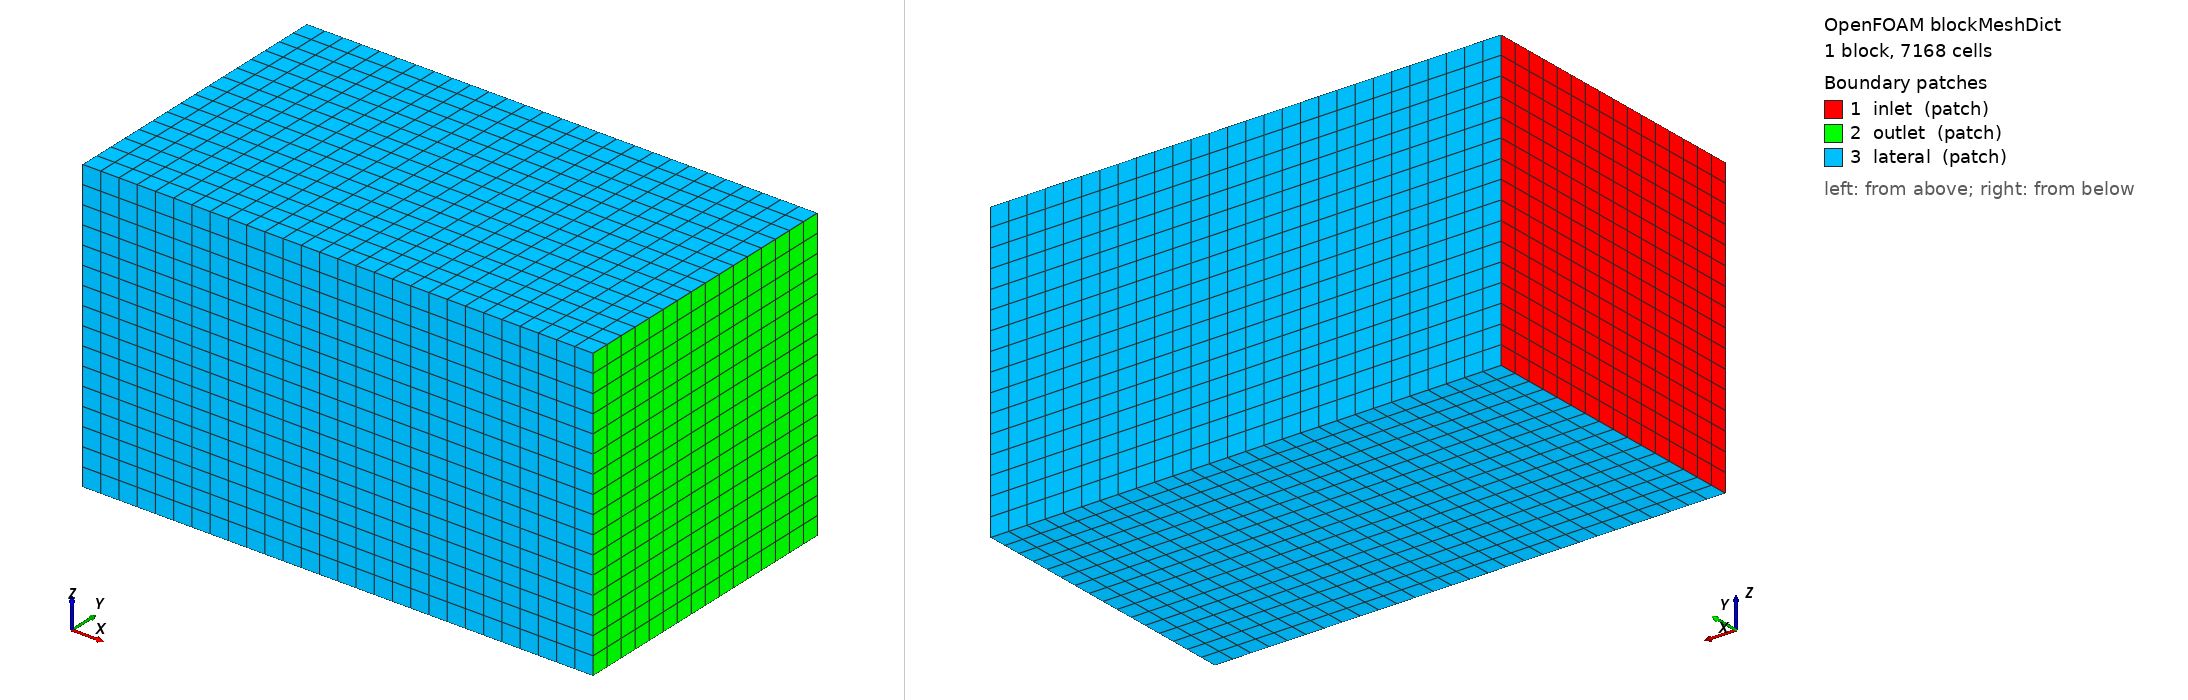

OpenFOAM case: the mesh blockMesh builds from blockMeshDict, 1 block(s), 7168 cells. Boundary patches (legend numbers): 1 inlet (patch), 2 outlet (patch), 3 lateral (patch). Left view from above one corner, right view from below the opposite corner. Boundary conditions: 2 field file(s) under 0/ or 0.orig/; 3 of 3 drawn patches have an entry in a shipped field file.

=== system/blockMeshDict ===
FoamFile
{
    version 2.0;
    format ascii;
    class dictionary;
    object blockMeshDict;
}

// Domaine en unités de diamètre D = 1. Cellule de base de taille 1.
scale 1;
vertices
(
    (-8 -8 -8) (20 -8 -8) (20 8 -8) (-8 8 -8)
    (-8 -8  8) (20 -8  8) (20 8  8) (-8 8  8)
);
blocks ( hex (0 1 2 3 4 5 6 7) (28 16 16) simpleGrading (1 1 1) );
edges ();
boundary
(
    inlet   { type patch; faces ((0 4 7 3)); }
    outlet  { type patch; faces ((1 2 6 5)); }
    lateral { type patch; faces ((0 1 5 4) (3 7 6 2) (0 3 2 1) (4 5 6 7)); }
);
mergePatchPairs ();


=== system/controlDict ===
FoamFile
{
    version 2.0;
    format ascii;
    class dictionary;
    object controlDict;
}

application     simpleFoam;
startFrom       latestTime;
startTime       0;
stopAt          endTime;
endTime         3000;
deltaT          1;
writeControl    timeStep;
writeInterval   500;
purgeWrite      2;
writeFormat     binary;
writePrecision  8;
writeCompression off;
timeFormat      general;
timePrecision   6;
runTimeModifiable false;

functions
{
    forceCoeffs
    {
        type            forceCoeffs;
        libs            (forces);
        writeControl    timeStep;
        writeInterval   1;
        log             false;
        patches         (sphere);
        rho             rhoInf;
        rhoInf          1;
        CofR            (0 0 0);
        liftDir         (0 1 0);
        dragDir         (1 0 0);
        pitchAxis       (0 0 1);
        magUInf         1;
        lRef            1;
        Aref            0.785398163;   // pi D^2 / 4 pour D = 1
    }
}


=== 0.orig/U ===
FoamFile
{
    version 2.0;
    format ascii;
    class volVectorField;
    object U;
}

dimensions      [0 1 -1 0 0 0 0];
internalField   uniform (1 0 0);
boundaryField
{
    #includeEtc "caseDicts/setConstraintTypes"
    inlet   { type fixedValue; value uniform (1 0 0); }
    outlet  { type inletOutlet; inletValue uniform (0 0 0); value uniform (1 0 0); }
    lateral { type slip; }
    sphere  { type noSlip; }
}


=== 0.orig/p ===
FoamFile
{
    version 2.0;
    format ascii;
    class volScalarField;
    object p;
}

dimensions      [0 2 -2 0 0 0 0];
internalField   uniform 0;
boundaryField
{
    #includeEtc "caseDicts/setConstraintTypes"
    inlet   { type zeroGradient; }
    outlet  { type fixedValue; value uniform 0; }
    lateral { type slip; }
    sphere  { type zeroGradient; }
}
